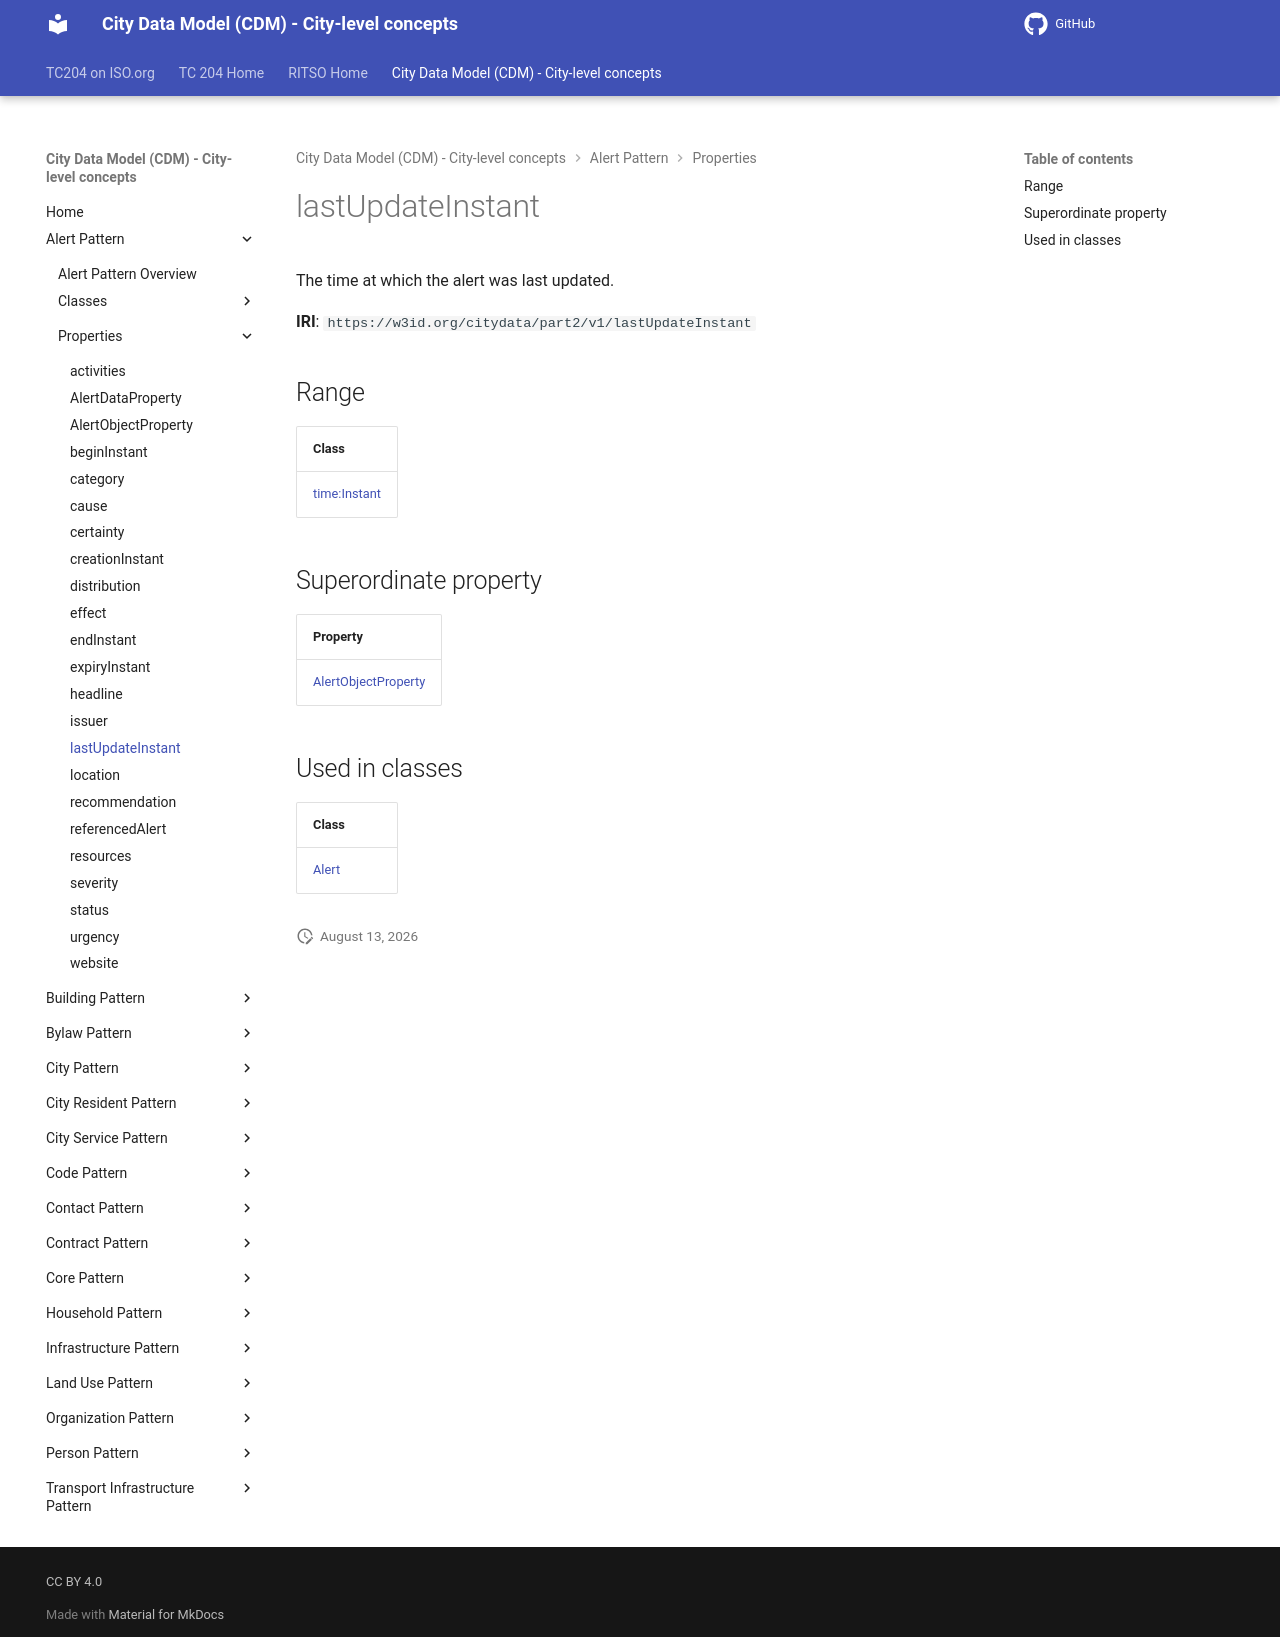

repository: ISO-TC204/ontology-cdm-p2 · page: v1.3.2-alpha.1/properties/lastUpdateInstant/index.html · generator: mkdocs

# lastUpdateInstant

The time at which the alert was last updated.

**IRI**: `https://w3id.org/citydata/part2/v1/lastUpdateInstant`

## Range

| Class |
|-------|
| [time:Instant](https://w3id.org/citydata/imported/time/Instant) |

## Superordinate property

| Property |
|-------|
| [AlertObjectProperty](AlertObjectProperty.md) |

## Used in classes

| Class |
|-------|
| [Alert](../classes/Alert.md) |
